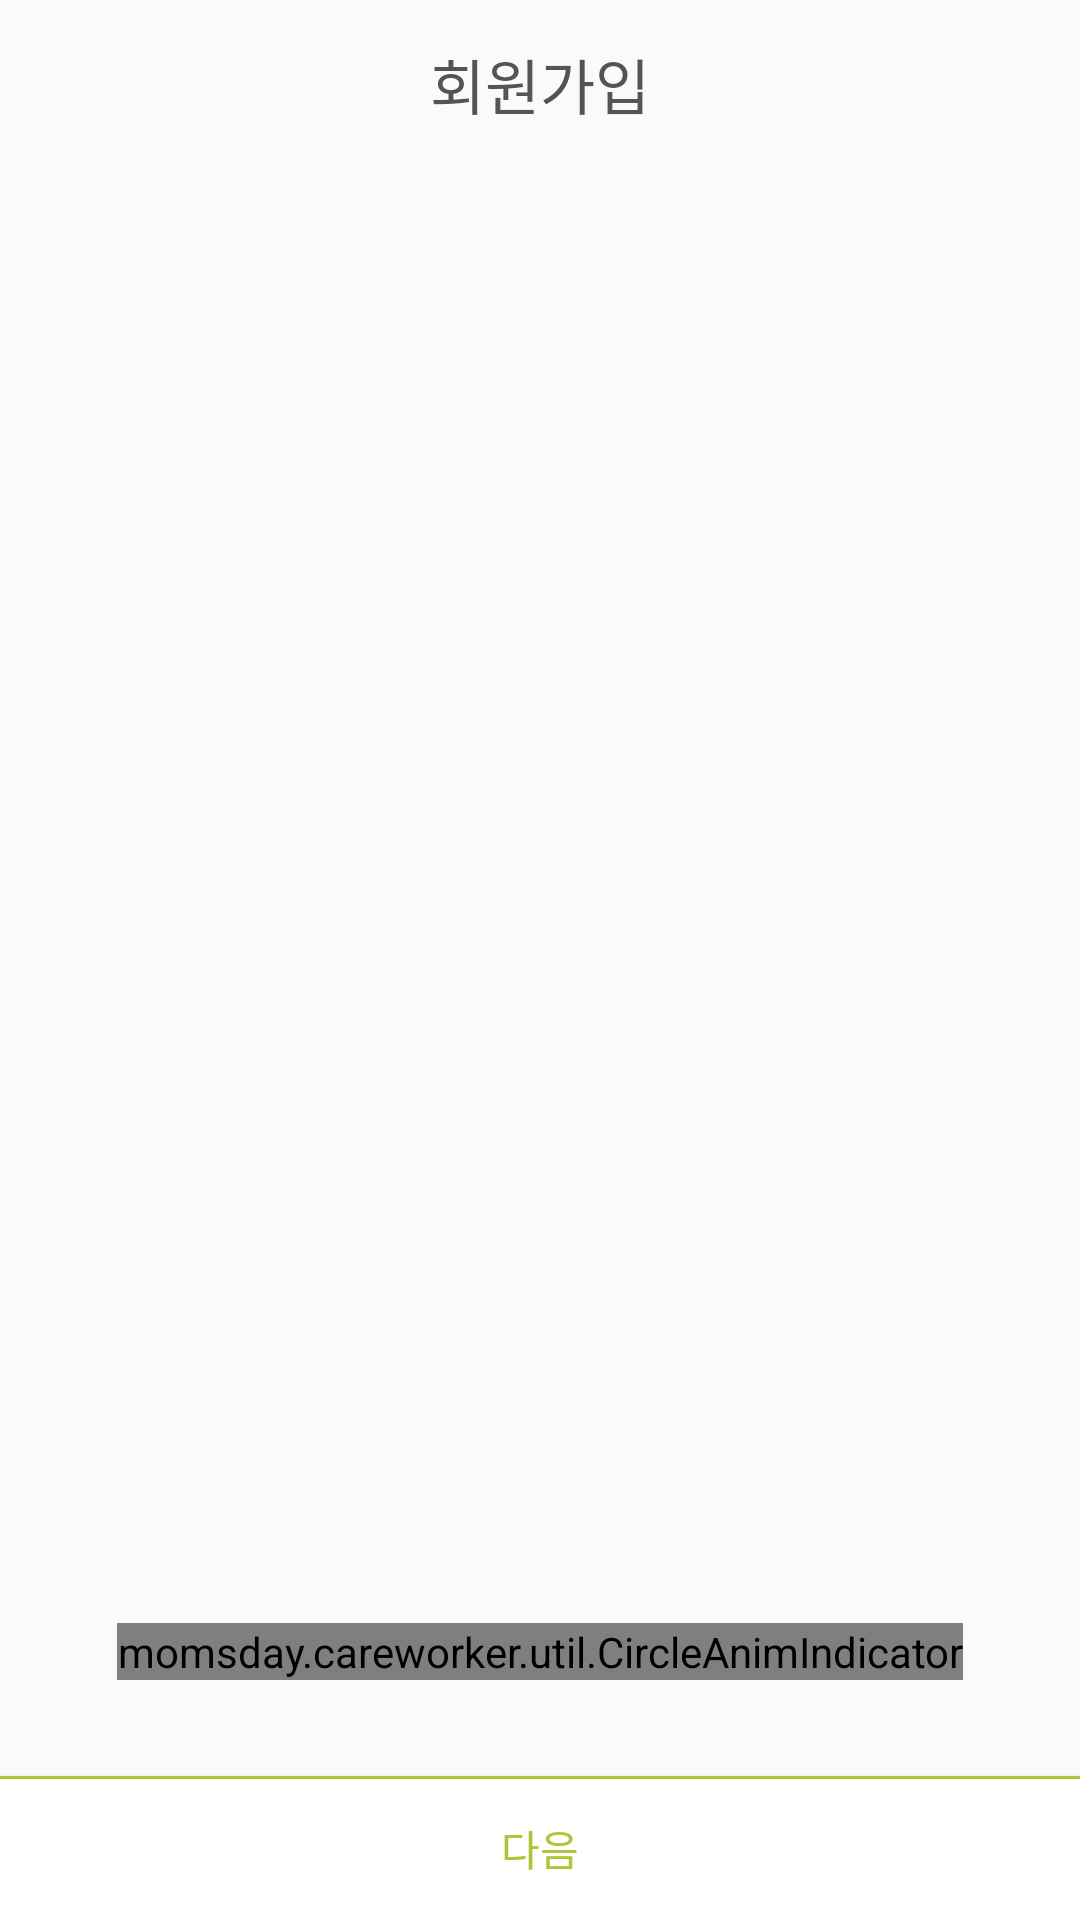

The Android layout XML behind this screen, and the referenced resources:
<!-- AndroidManifest.xml: application theme AppTheme -->
<!-- res/layout/activity_sign_up.xml -->
<?xml version="1.0" encoding="utf-8"?>
<layout xmlns:android="http://schemas.android.com/apk/res/android"
    xmlns:app="http://schemas.android.com/apk/res-auto"
    xmlns:tools="http://schemas.android.com/tools">

    <android.support.constraint.ConstraintLayout
        android:layout_width="match_parent"
        android:layout_height="match_parent"
        tools:context=".ui.signUp.SignUpActivity">

        <android.support.v7.widget.Toolbar
            android:id="@+id/toolbar_signUp"
            android:layout_width="match_parent"
            android:layout_height="?attr/actionBarSize"
            android:background="@drawable/all_back_bottom_blackline"
            app:layout_constraintEnd_toEndOf="parent"
            app:layout_constraintStart_toStartOf="parent"
            app:layout_constraintTop_toTopOf="parent">

        </android.support.v7.widget.Toolbar>

        <TextView
            android:layout_width="wrap_content"
            android:layout_height="wrap_content"
            android:text="회원가입"
            android:textColor="#545454"
            android:textSize="20sp"
            app:layout_constraintBottom_toBottomOf="@+id/toolbar_signUp"
            app:layout_constraintEnd_toEndOf="parent"
            app:layout_constraintStart_toStartOf="@+id/toolbar_signUp"
            app:layout_constraintTop_toTopOf="@+id/toolbar_signUp" />

        <android.support.v4.view.ViewPager
            android:id="@+id/viewPager_signUp"
            android:layout_width="match_parent"
            android:layout_height="0dp"
            app:layout_constraintBottom_toTopOf="@+id/button_signUp_next"
            app:layout_constraintTop_toBottomOf="@+id/toolbar_signUp" />

        <momsday.careworker.util.CircleAnimIndicator
            android:id="@+id/indicator_signUp"
            android:layout_width="wrap_content"
            android:layout_height="wrap_content"
            android:layout_marginBottom="32dp"
            app:layout_constraintBottom_toTopOf="@+id/button_signUp_next"
            app:layout_constraintEnd_toEndOf="parent"
            app:layout_constraintStart_toStartOf="parent" />

        <Button
            android:id="@+id/button_signUp_next"
            android:layout_width="match_parent"
            android:layout_height="48dp"
            android:background="@drawable/all_back_top_greenline"
            android:text="다음"
            android:textColor="@color/colorPrimary"
            app:layout_constraintBottom_toBottomOf="parent" />
    </android.support.constraint.ConstraintLayout>

</layout>
<!-- resources referenced by this layout -->
<resources>
  <color name="colorPrimary">#abc737</color>
  <!-- drawable all_back_top_greenline (drawable) -->
  <?xml version="1.0" encoding="utf-8"?>
  <layer-list xmlns:android="http://schemas.android.com/apk/res/android">
      <item>
          <shape android:shape="rectangle">
              <solid android:color="@color/colorPrimary" />
          </shape>
      </item>
      <item android:top="1dp">
          <shape android:shape="rectangle">
              <solid android:color="#FFF" />
          </shape>
      </item>
  </layer-list>
  <style name="AppTheme" parent="Theme.AppCompat.Light.NoActionBar">
          
          <item name="colorPrimary">@color/colorPrimary</item>
          <item name="colorPrimaryDark">@color/colorPrimaryDark</item>
          <item name="colorAccent">@color/colorAccent</item>
      </style>
  <color name="colorPrimaryDark">#a59b48</color>
  <color name="colorAccent">#009688</color>
</resources>
